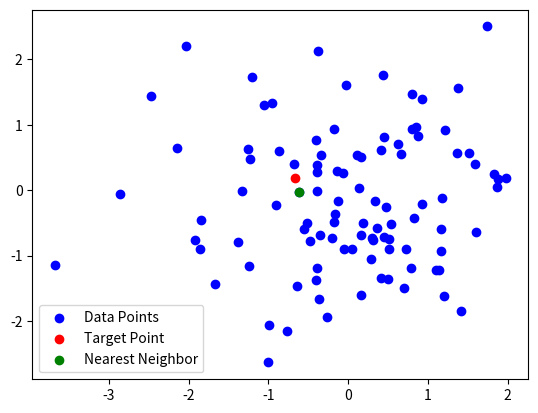

Reproduce this figure in Python.
import numpy as np
import matplotlib.pyplot as plt


# 生成随机数据
def generate_random_data(num_points):
    x = np.random.randn(num_points)
    y = np.random.randn(num_points)
    return x, y


# 计算两点之间的距离
def calculate_distance(x1, y1, x2, y2):
    return np.sqrt((x2 - x1) ** 2 + (y2 - y1) ** 2)


# 寻找最近邻点
def find_nearest_neighbor(x, y, target_x, target_y):
    min_distance = float('inf')
    nearest_x = None
    nearest_y = None
    for i in range(len(x)):
        distance = calculate_distance(target_x, target_y, x[i], y[i])
        if distance < min_distance:
            min_distance = distance
            nearest_x = x[i]
            nearest_y = y[i]
    return nearest_x, nearest_y


# 主函数
def main():
    num_points = 100
    x, y = generate_random_data(num_points)

    target_x = np.random.randn()
    target_y = np.random.randn()

    nearest_x, nearest_y = find_nearest_neighbor(x, y, target_x, target_y)

    plt.scatter(x, y, c='b', label='Data Points')
    plt.scatter(target_x, target_y, c='r', label='Target Point')
    plt.scatter(nearest_x, nearest_y, c='g', label='Nearest Neighbor')
    plt.legend()
    plt.show()


if __name__ == "__main__":
    main()